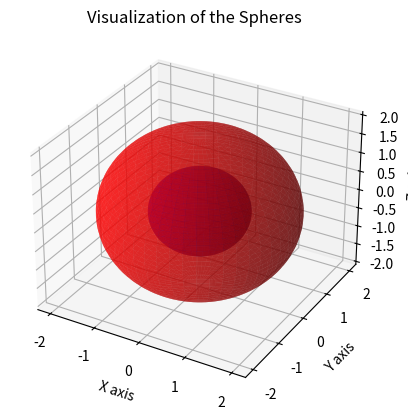
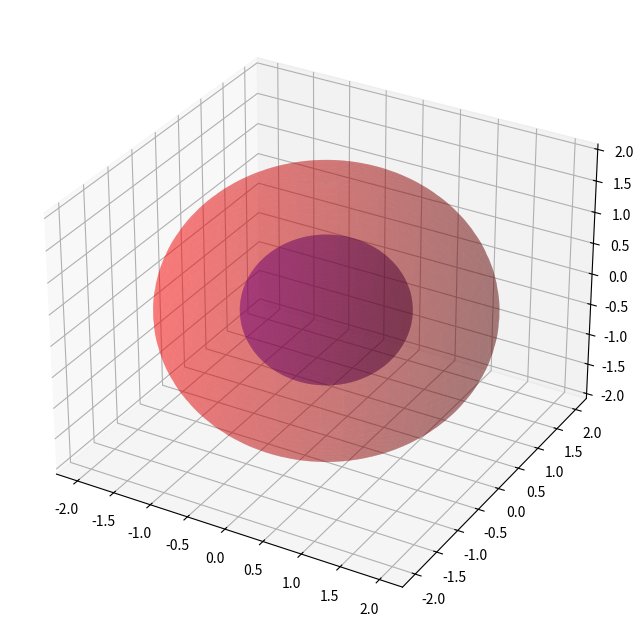

Python code for these plots, in order: (Note: this script raises an exception after producing the figures.)
##SOLUTION 2 CODE

import matplotlib.pyplot as plt
from mpl_toolkits.mplot3d import Axes3D
import numpy as np

# Create a 3D plot
fig = plt.figure()
ax = fig.add_subplot(111, projection='3d')

# Define number of points
num_points = 100

# Create a sphere
u = np.linspace(0, 2 * np.pi, num_points)
v = np.linspace(0, np.pi, num_points)
x1 = np.outer(np.cos(u), np.sin(v))
y1 = np.outer(np.sin(u), np.sin(v))
z1 = np.outer(np.ones(np.size(u)), np.cos(v))

x2 = 2 * x1
y2 = 2 * y1
z2 = 2 * z1

# Plot the first sphere
ax.plot_surface(x1, y1, z1, color='b', alpha=0.6, label="Radius 1")
# Plot the second sphere
ax.plot_surface(x2, y2, z2, color='r', alpha=0.6, label="Radius 2")

# Labels and title
ax.set_xlabel('X axis')
ax.set_ylabel('Y axis')
ax.set_zlabel('Z axis')
ax.set_title('Visualization of the Spheres')

plt.show()


# SOLUTION 3

# Initialize the plot
fig = plt.figure(figsize=(10, 8))
ax = fig.add_subplot(111, projection='3d')

# Plot the first sphere
ax.plot_surface(x1, y1, z1, color='b', alpha=0.3)

# Plot the second sphere
ax.plot_surface(x2, y2, z2, color='r', alpha=0.3)

# Plot the intersection (corrected)
ax.plot(x, y, z, color='g', linewidth=2)

# Labels
ax.set_xlabel('X axis')
ax.set_ylabel('Y axis')
ax.set_zlabel('Z axis')

# Display the plot
plt.show()
